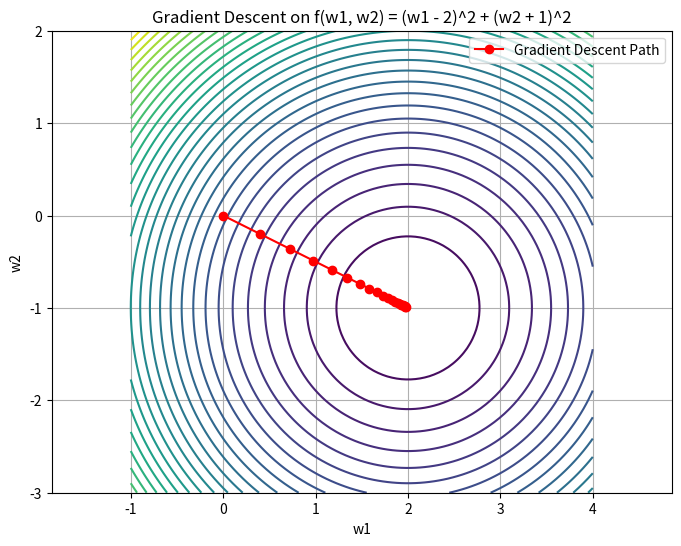

Here is the Python script that generated this plot:
"""
Assignment 4 – 2D Contour Plot of Descent Path

Plot the 2D function f(w1, w2) = (w1 - 2)^2 + (w2 + 1)^2
and overlay the gradient descent path as a line on top.

Parameters:
- history: list of np.ndarray — positions visited during descent

Returns:
- None

Function Signature:
def plot_2d_contour_path(history: list[np.ndarray]) -> None
"""
import numpy as np
import matplotlib.pyplot as plt

def f(w1, w2):
    return (w1 - 2)**2 + (w2 + 1)**2

def gradient_descent_2d(start: np.ndarray, lr: float, steps: int) -> list[np.ndarray]:
    w = start.copy()
    history = [w.copy()]
    for _ in range(steps):
        dw1 = 2 * (w[0] - 2)
        dw2 = 2 * (w[1] + 1)
        grad = np.array([dw1, dw2])
        w = w - lr * grad
        history.append(w.copy())
    return history

def plot_2d_descent():
    # 1. Gradient descent adımları
    history = gradient_descent_2d(np.array([0.0, 0.0]), lr=0.1, steps=20)
    history = np.array(history)  # easier for plotting

    # 2. Contour plot için grid
    w1_vals = np.linspace(-1, 4, 100)
    w2_vals = np.linspace(-3, 2, 100)
    W1, W2 = np.meshgrid(w1_vals, w2_vals)
    Z = f(W1, W2)

    # 3. Plot
    plt.figure(figsize=(8, 6))
    plt.contour(W1, W2, Z, levels=30, cmap='viridis')
    plt.plot(history[:, 0], history[:, 1], marker='o', color='red', label='Gradient Descent Path')
    plt.title("Gradient Descent on f(w1, w2) = (w1 - 2)^2 + (w2 + 1)^2")
    plt.xlabel("w1")
    plt.ylabel("w2")
    plt.legend()
    plt.grid(True)
    plt.axis("equal")
    plt.show()

if __name__ == "__main__":
    plot_2d_descent()

